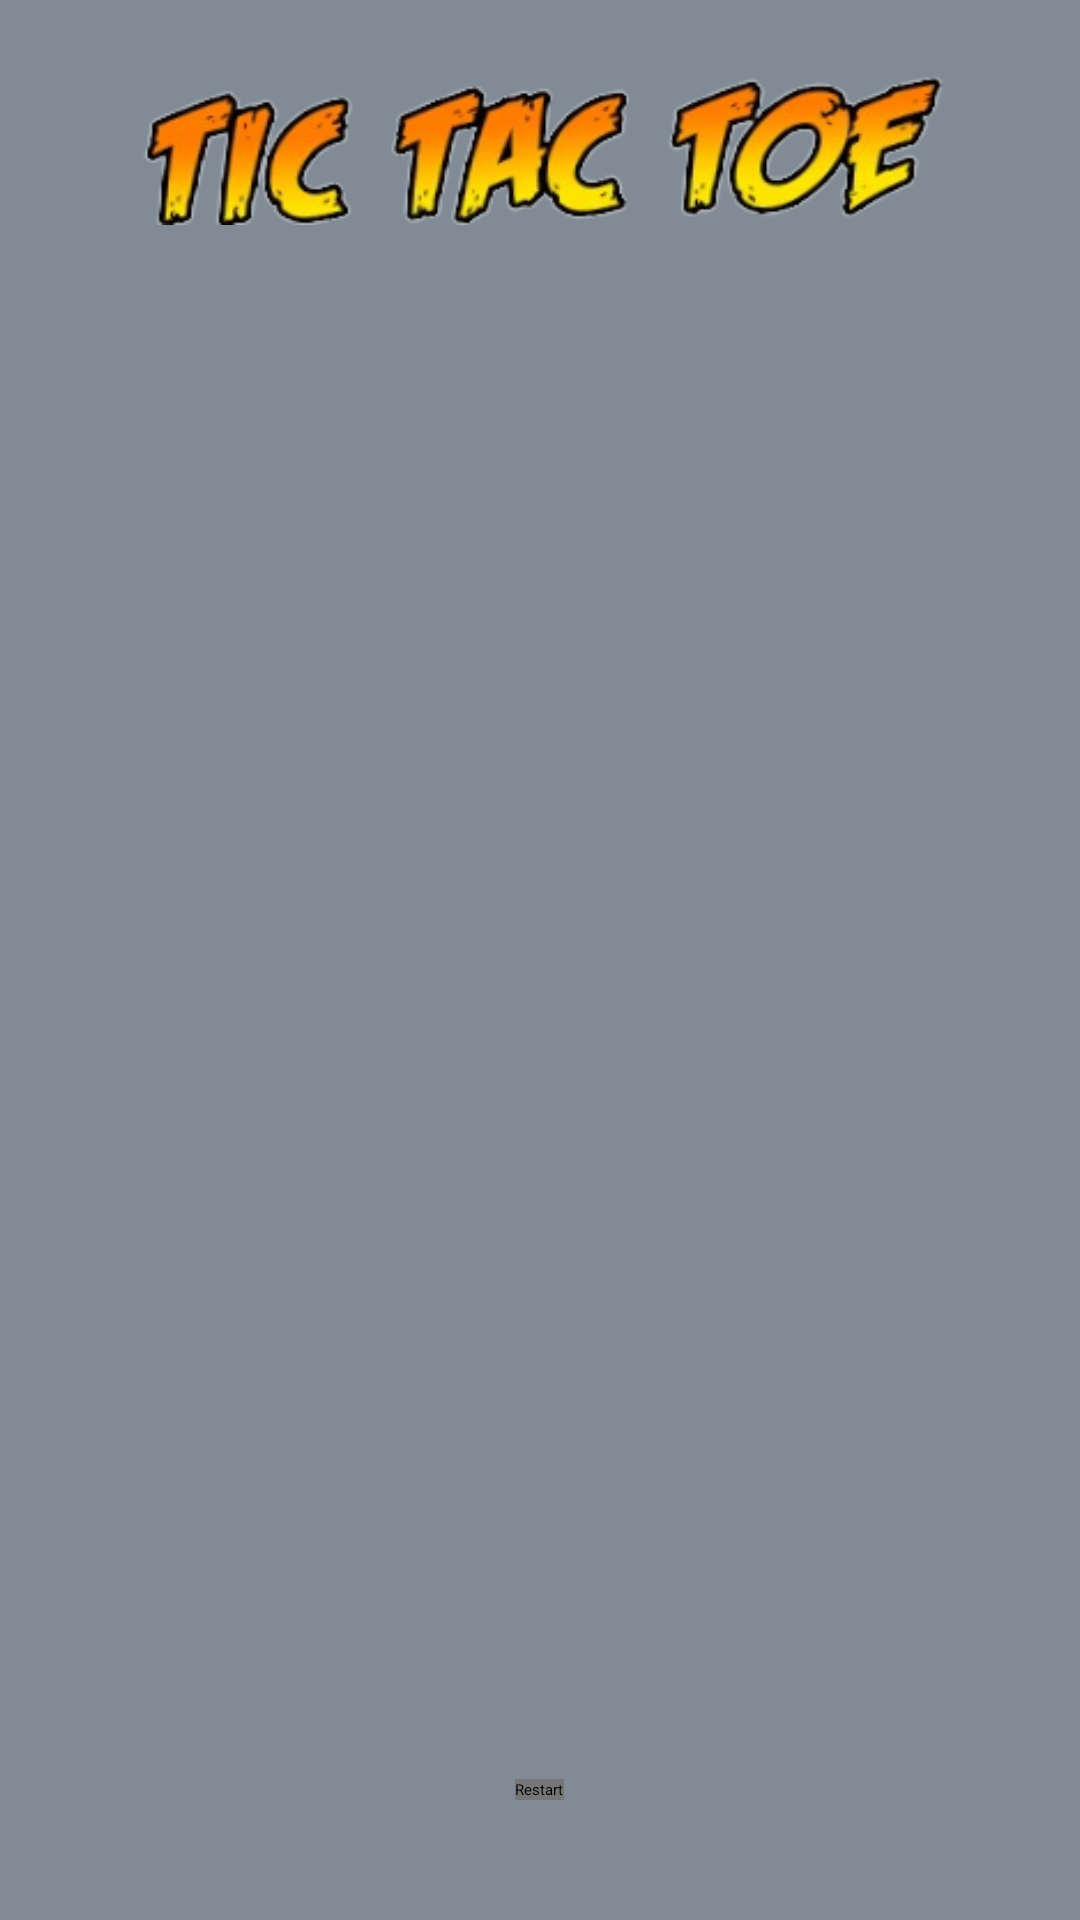

Here is an Android app screen rendered from its layout file. Give the layout XML and the strings, colors and styles it references.
<!-- AndroidManifest.xml: application theme Theme.TicTacToe -->
<!-- res/layout/play_with_computer.xml -->
<?xml version="1.0" encoding="utf-8"?>
<RelativeLayout
xmlns:android="http://schemas.android.com/apk/res/android"
xmlns:tools="http://schemas.android.com/tools"
xmlns:app="http://schemas.android.com/apk/res-auto"
android:layout_width="match_parent"
android:background="@color/colorBackground"
android:layout_height="match_parent"
tools:context=".MainActivity">

<ImageView
    android:id="@+id/image_view_name"
    android:layout_marginTop="20dp"
    android:layout_centerHorizontal="true"
    android:layout_alignParentTop="true"
    android:background="@drawable/ttt"
    android:layout_width="280dp"
    android:layout_height="55dp"/>

<TextView
    android:layout_marginBottom="25dp"
    android:layout_above="@id/layout_board"
    android:layout_centerHorizontal="true"
    android:textColor="@android:color/white"
    tools:text="Computer Won"
    android:id="@+id/text_view_result"
    android:layout_width="wrap_content"
    android:layout_height="wrap_content"
    android:textStyle="bold"
    android:textAllCaps="false" android:textSize="30sp"/>

<GridLayout
    android:padding="16dp"
    android:alignmentMode="alignBounds"
    android:useDefaultMargins="true"
    android:layout_centerInParent="true"
    android:rowCount="3"
    android:columnCount="3"
    android:id="@+id/layout_board"
    android:layout_width="wrap_content"
    android:layout_height="wrap_content"/>

<androidx.appcompat.widget.AppCompatButton
    android:layout_marginBottom="40dp"
    android:layout_centerHorizontal="true"
    android:layout_alignParentBottom="true"
    android:id="@+id/button_restart"
    android:background="#767676"
    android:textAllCaps="false"
    android:text="@string/restart"
    android:layout_width="wrap_content"
    android:layout_height="wrap_content"/>

</RelativeLayout>
<!-- resources referenced by this layout -->
<resources>
  <color name="colorBackground">#808B96</color>
  <!-- drawable ttt: png bitmap (drawable, 45123 bytes) -->
  <string name="restart">Restart</string>
  <style name="Theme.TicTacToe" parent="Base.Theme.TicTacToe" />
</resources>
